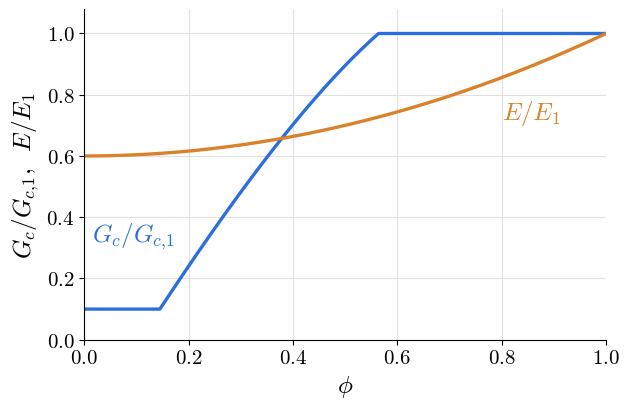

Reproduce this figure in Python. (Note: this script raises an exception after producing the figure.)
"""Fig. 2 of the A03 revision: normalized fracture toughness G_c/G_{c,1} and
Young's modulus E/E_1 as functions of the material design variable phi.

G_c relation and parameters as used in 01_phasefield_dcb_260504_folder.py
(compute_jmax_grid_from_porosity, A=1.243657, B=3.150239, C=2.850765,
clipped to [0.1, 1]); argument (1-phi_min)(1-phi) with phi_min = 0.5.
E(phi) = (E1-E0) phi^q + E0 with E0/E1 = 0.6, q = 2 (Eq. E_phi).
Output: Images_A02/Gc_E_vs_phi.png (run from the compendium root).
"""
import os
import numpy as np
import matplotlib
matplotlib.use("Agg")
import matplotlib.pyplot as plt

A, B, C = 1.243657, 3.150239, 2.850765
PHI_MIN, E0_E1, Q = 0.5, 0.6, 2

# Computer Modern via matplotlib's bundled cmr10 + mathtext "cm"
# (no LaTeX/cm-super needed; same look as the usetex plots of the paper)
plt.rcParams.update({
    "font.family": "serif",
    "font.serif": ["cmr10"],
    "mathtext.fontset": "cm",
    "axes.formatter.use_mathtext": True,
    "axes.unicode_minus": False,
    "axes.labelsize": 18,
    "xtick.labelsize": 15,
    "ytick.labelsize": 15,
})

phi = np.linspace(0.0, 1.0, 4001)
arg = np.clip((1.0 - PHI_MIN) * (1.0 - phi), 1e-12, None)
gc = np.clip(A - B * np.exp(-C * (np.sqrt(np.pi / (4.0 * arg)) - 1.0)), 0.1, 1.0)
e = E0_E1 + (1.0 - E0_E1) * phi**Q

c_gc, c_e = "#2a6fdb", "#d9822b"
fig, ax = plt.subplots(figsize=(6.4, 4.2))
ax.plot(phi, gc, color=c_gc, lw=2.4)
ax.plot(phi, e, color=c_e, lw=2.4)
ax.set_xlim(0, 1)
ax.set_ylim(0, 1.08)
ax.set_xlabel(r"$\phi$")
ax.set_ylabel(r"$G_c/G_{c,\!1},\;\;E/E_1$")
ax.grid(True, color="0.88", lw=0.8)
ax.set_axisbelow(True)
for s in ("top", "right"):
    ax.spines[s].set_visible(False)
ax.text(0.175, 0.34, r"$G_c/G_{c,\!1}$", color=c_gc, fontsize=18, ha="right", va="center")
ax.text(0.80, 0.79, r"$E/E_1$", color=c_e, fontsize=18, ha="left", va="top")
fig.tight_layout()
out = os.path.join(os.path.dirname(os.path.abspath(__file__)), "Gc_E_vs_phi.png") \
    if not os.path.isdir("68c3b8d0b7dca7b64b8b7a93") else "68c3b8d0b7dca7b64b8b7a93/Images_A02/Gc_E_vs_phi.png"
fig.savefig(out, dpi=300, bbox_inches="tight")
print("wrote", out)
